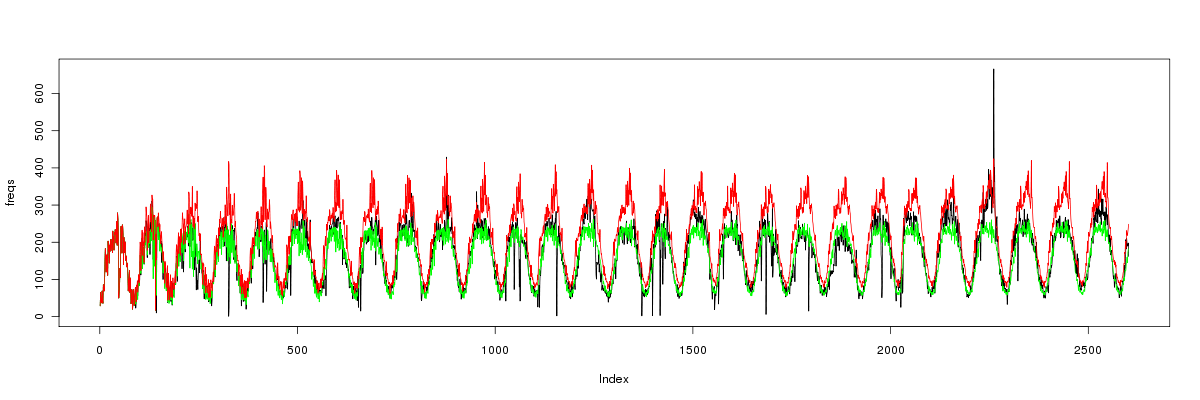

Data behind this chart, as committed beside it:
0	29	29.0	29.0	41
1	65	65.0	65.0	42
2	44	44.0	44.0	43
3	37	37.0	37.0	44
4	52	52.0	52.0	45
5	69	69.0	69.0	46
6	44	44.0	44.0	47
7	36	36.0	36.0	48
8	86	86.0	86.0	49
9	83	83.0	83.0	50
10	69	69.0	69.0	51
11	89	89.0	89.0	52
12	146	146.0	146.0	53
13	183	183.0	183.0	54
14	167	167.0	167.0	55
15	120	120.0	120.0	56
16	164	164.0	164.0	57
17	138	138.0	138.0	58
18	168	168.0	168.0	59
19	111	111.0	111.0	60
20	203	203.0	203.0	61
21	176	176.0	176.0	62
22	193	193.0	193.0	63
23	144	144.0	144.0	64
24	192	192.0	192.0	65
25	176	176.0	176.0	66
26	207	207.0	207.0	67
27	177	177.0	177.0	68
28	184	184.0	184.0	69
29	195	195.0	195.0	70
30	208	208.0	208.0	71
31	172	172.0	172.0	72
32	230	230.0	230.0	73
33	203	203.0	203.0	74
34	215	215.0	215.0	75
35	179	179.0	179.0	76
36	226	226.0	226.0	77
37	221	221.0	221.0	78
38	234	234.0	234.0	79
39	226	226.0	226.0	80
40	198	198.0	198.0	81
41	216	216.0	216.0	82
42	256	256.0	256.0	83
43	192	192.0	192.0	84
44	279	279.0	279.0	85
45	261	261.0	261.0	86
46	220	220.0	220.0	87
47	50	50.0	50.0	88
48	68	68.0	68.0	92
49	79	79.0	79.0	95
50	130	130.0	130.0	0
51	105	105.0	105.0	1
52	237	237.0	237.0	2
53	243	243.0	243.0	3
54	213	213.0	213.0	4
55	171	171.0	171.0	8
56	247	247.0	247.0	9
57	242	242.0	242.0	10
58	219	219.0	219.0	11
59	140	140.0	140.0	12
60	213	213.0	213.0	13
... 2,541 more rows
